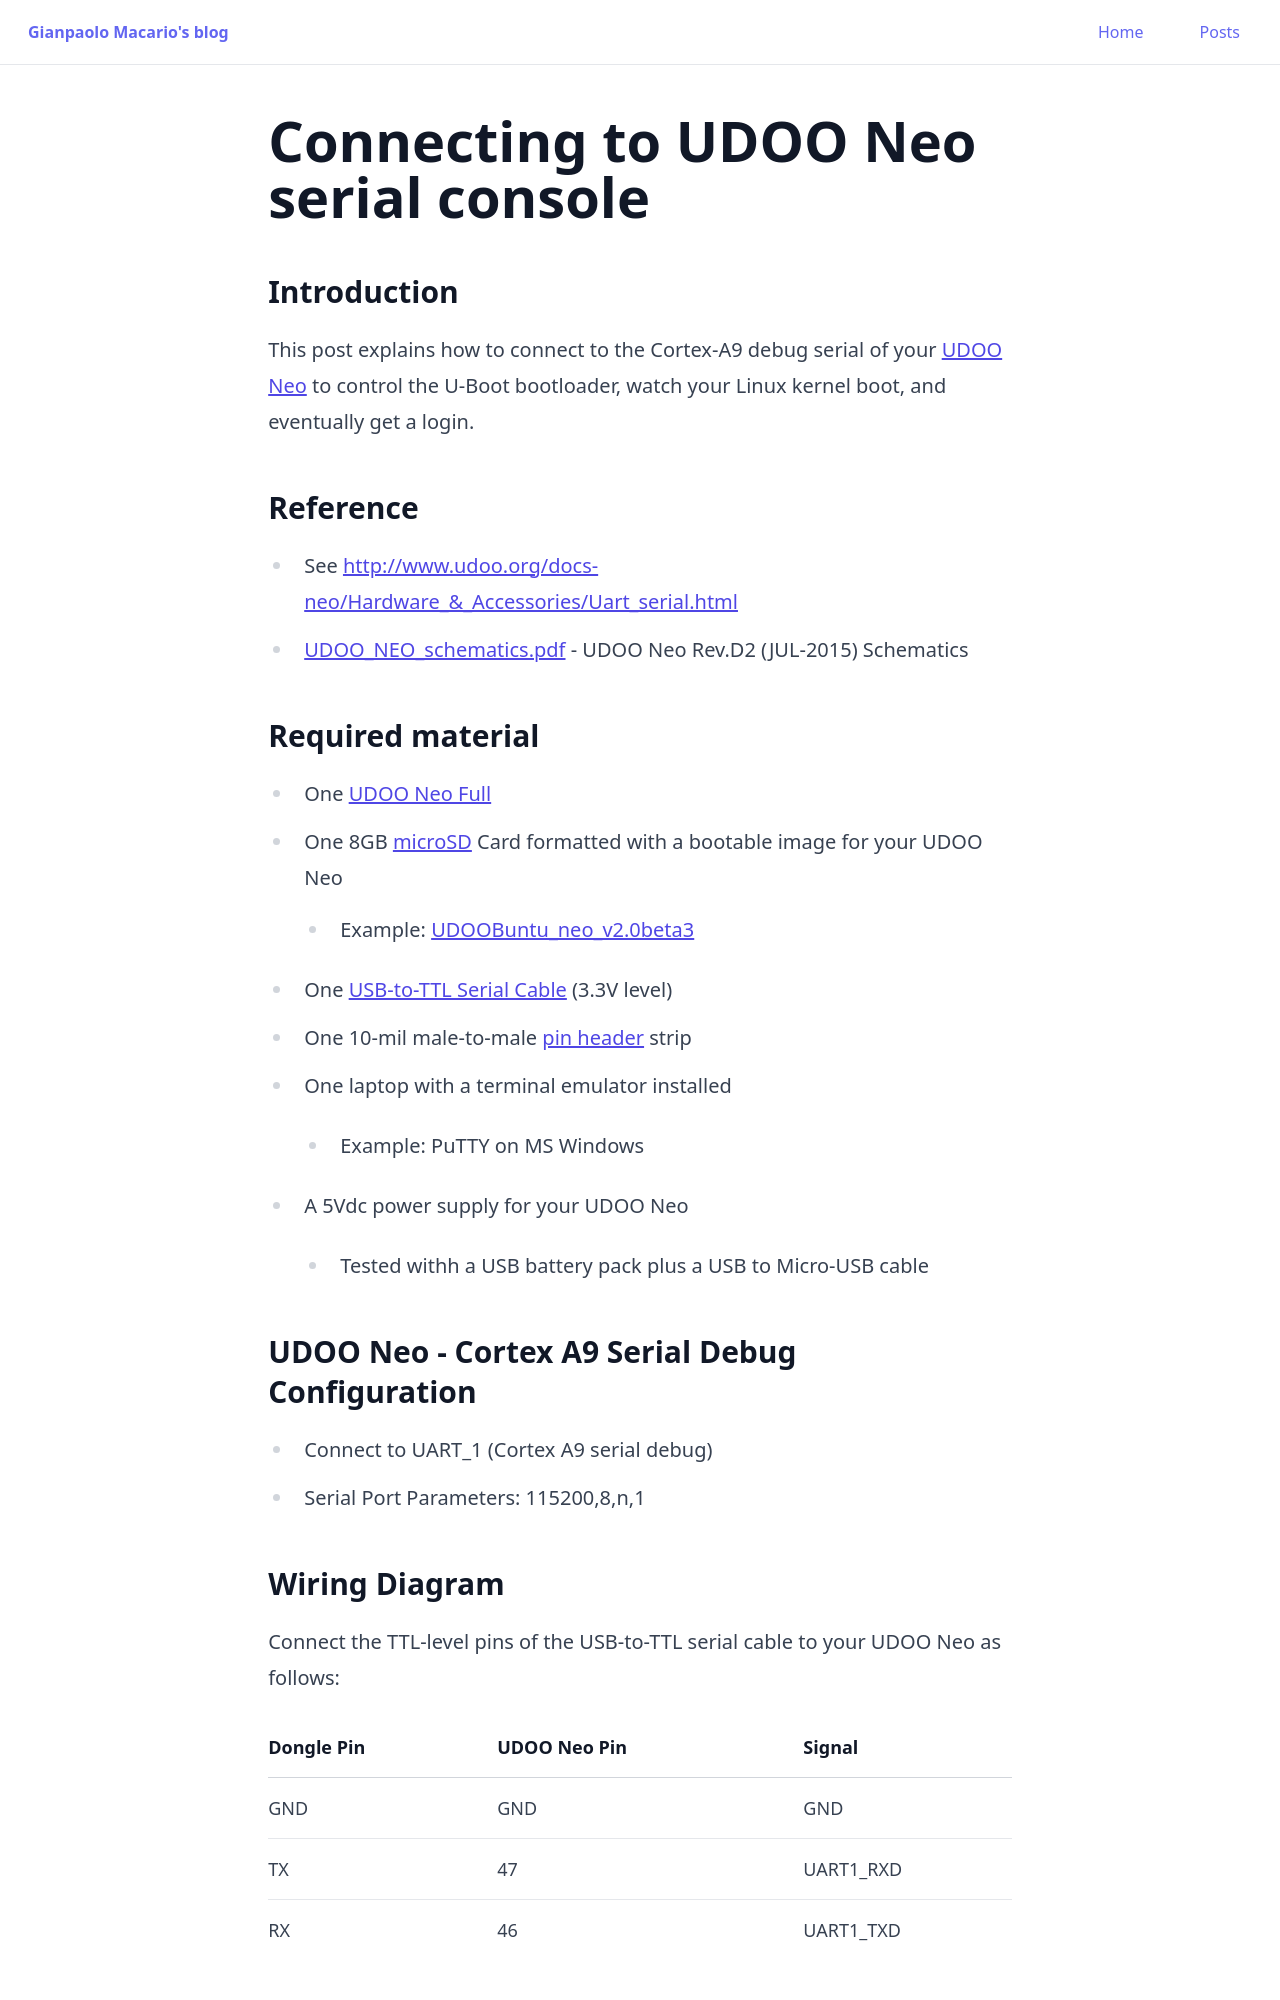

repository: gmacario/gmacario.github.io · page: posts/2015-11-08-connecting-to-udoo-neo-serial-console.html · generator: jekyll

---
title: "Connecting to UDOO Neo serial console"
pubDatetime: 2015-11-08T19:00:00+01:00
tags:
  - howto
  - udoo
  - neo
  - embedded
  - software
  - development
description: "This post explains how to connect to the Cortex-A9 debug serial of your UDOO Neo to control the U-Boot bootloader, watch your Linux kernel boot, and eventually…"
---

<!-- markdown-link-check-disable -->

### Introduction

This post explains how to connect to the Cortex-A9 debug serial of your [UDOO Neo](http://www.udoo.org/udoo-neo/) to control the U-Boot bootloader, watch your Linux kernel boot, and eventually get a login.

### Reference

* See <http://www.udoo.org/docs-neo/Hardware_&_Accessories/Uart_serial.html>
* [UDOO_NEO_schematics.pdf](http://udoo.org/download/files/schematics/UDOO_NEO_schematics.pdf) - UDOO Neo Rev.D2 (JUL-2015) Schematics

### Required material

* One [UDOO Neo Full](http://www.udoo.org/udoo-neo/)
* One 8GB [microSD](https://en.wikipedia.org/wiki/Secure_Digital#Micro) Card formatted with a bootable image for your UDOO Neo
  * Example: [UDOOBuntu_neo_v2.0beta3](http://sourceforge.net/projects/udooboard/files/UDOO_Neo/Full/)
* One [USB-to-TTL Serial Cable](http://www.adafruit.com/product/954) (3.3V level)
* One 10-mil male-to-male [pin header](https://en.wikipedia.org/wiki/Pin_header) strip
* One laptop with a terminal emulator installed
  * Example: PuTTY on MS Windows
* A 5Vdc power supply for your UDOO Neo
  * Tested withh a USB battery pack plus a USB to Micro-USB cable

### UDOO Neo - Cortex A9 Serial Debug Configuration

* Connect to UART_1 (Cortex A9 serial debug)
* Serial Port Parameters: 115200,8,n,1
